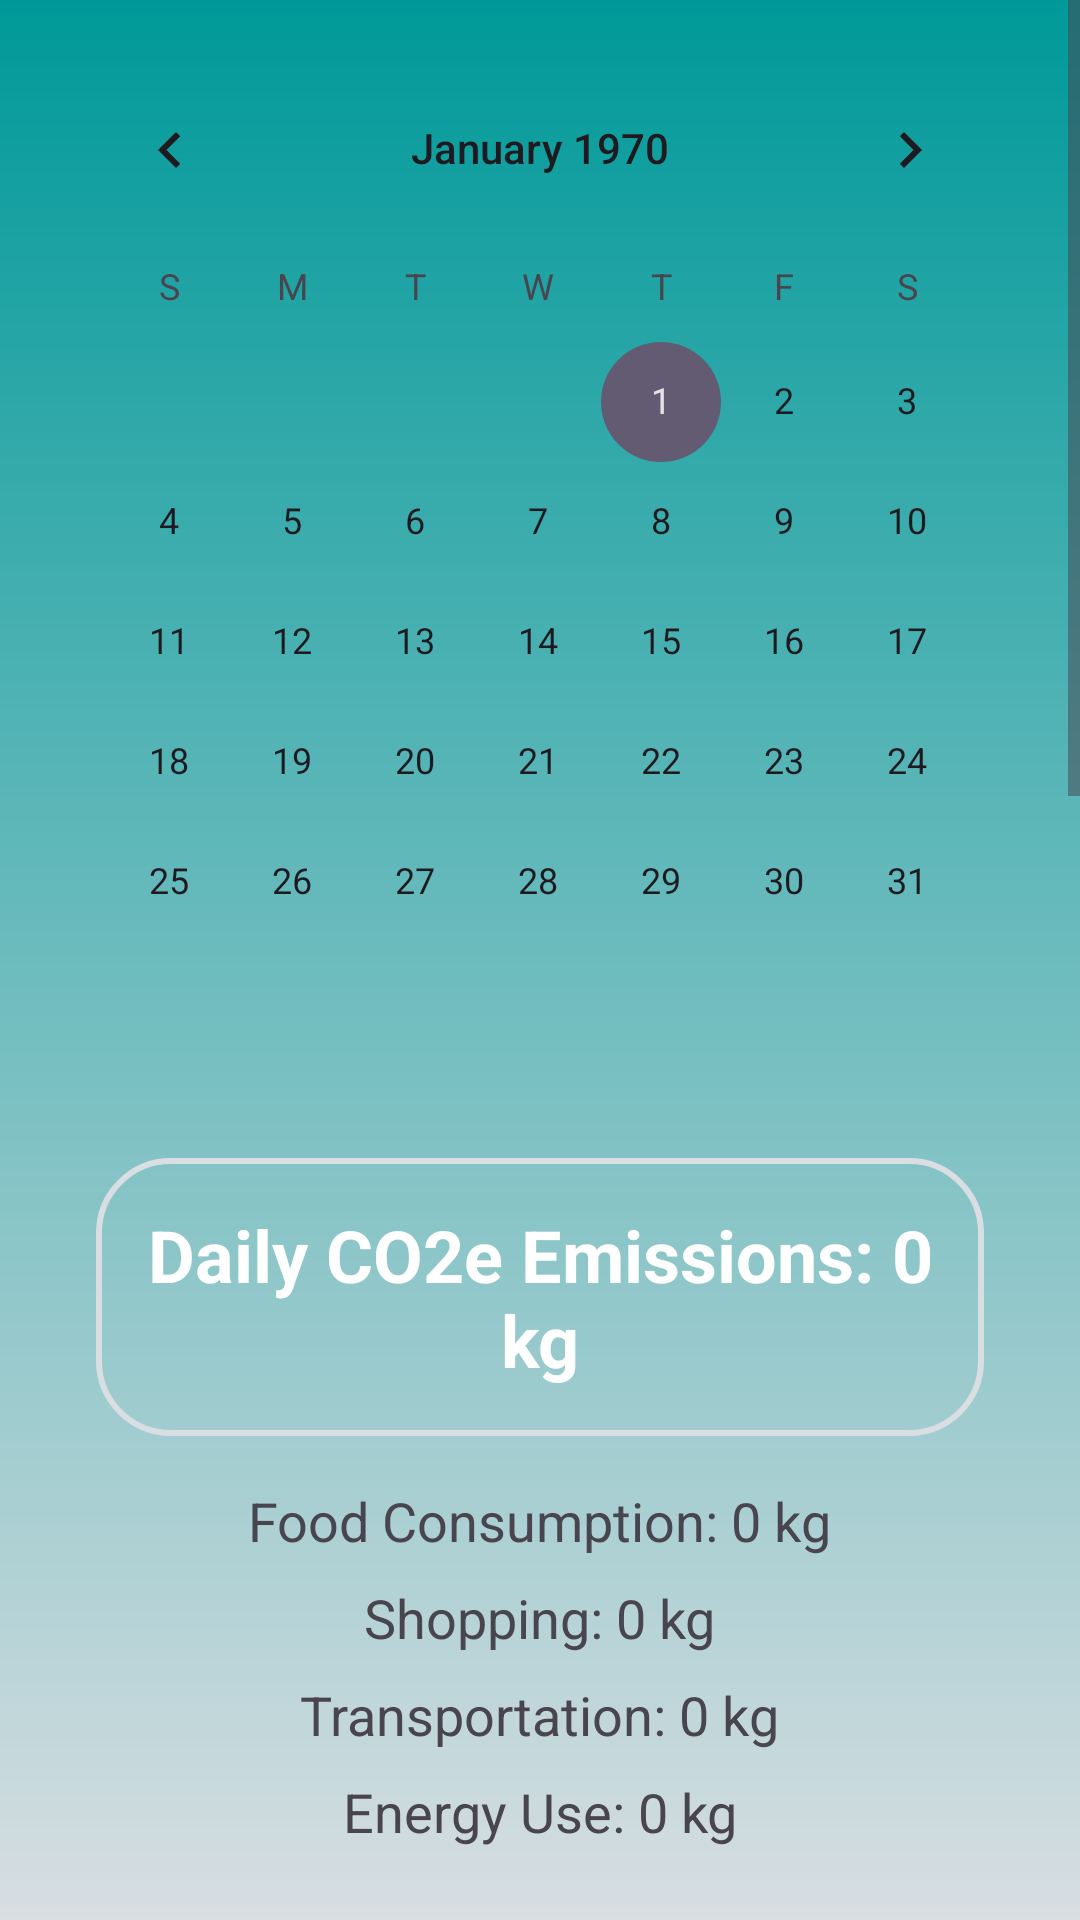

The Android layout XML behind this screen, and the referenced resources:
<!-- AndroidManifest.xml: application theme Theme.B07Fall2024 -->
<!-- res/layout/activity_main_layout.xml -->
<?xml version="1.0" encoding="utf-8"?>
<androidx.constraintlayout.widget.ConstraintLayout xmlns:android="http://schemas.android.com/apk/res/android"
    xmlns:app="http://schemas.android.com/apk/res-auto"
    android:layout_width="match_parent"
    android:layout_height="match_parent"
    xmlns:tools="http://schemas.android.com/tools"
    android:background="@drawable/tracker_background">

    <ScrollView
        android:layout_width="match_parent"
        android:layout_height="match_parent">

        <LinearLayout
            android:layout_width="match_parent"
            android:layout_height="wrap_content"
            android:orientation="vertical"
            android:padding="16dp"
            android:gravity="center_horizontal">

            <CalendarView
                android:id="@+id/calendarView"
                android:layout_width="match_parent"
                android:layout_height="wrap_content"
                android:layout_marginBottom="16dp" />

            <LinearLayout
                android:layout_width="match_parent"
                android:layout_height="wrap_content"
                android:orientation="vertical"
                android:gravity="center"
                android:layout_marginBottom="16dp">

                <TextView
                    android:id="@+id/textViewDailyEmissions"
                    android:text="Daily CO2e Emissions: 0 kg"
                    android:layout_width="wrap_content"
                    android:layout_height="wrap_content"
                    android:layout_marginBottom="12dp"
                    android:textSize="24sp"
                    android:textStyle="bold"
                    android:layout_margin="16dp"
                    android:padding="16dp"
                    android:background="@drawable/rounded_corner"
                    android:textColor="@android:color/white"
                    android:gravity="center" />

                <TextView
                    android:id="@+id/textViewFoodConsumption"
                    android:layout_width="wrap_content"
                    android:layout_height="wrap_content"
                    android:text="Food Consumption: 0 kg"
                    android:textSize="18sp"
                    android:layout_marginBottom="8dp" />

                <TextView
                    android:id="@+id/textViewShopping"
                    android:layout_width="wrap_content"
                    android:layout_height="wrap_content"
                    android:text="Shopping: 0 kg"
                    android:textSize="18sp"
                    android:layout_marginBottom="8dp" />

                <TextView
                    android:id="@+id/textViewTransportation"
                    android:layout_width="wrap_content"
                    android:layout_height="wrap_content"
                    android:text="Transportation: 0 kg"
                    android:textSize="18sp"
                    android:layout_marginBottom="8dp" />

                <TextView
                    android:id="@+id/textViewEnergyUse"
                    android:layout_width="wrap_content"
                    android:layout_height="wrap_content"
                    android:text="Energy Use: 0 kg"
                    android:textSize="18sp"
                    android:layout_marginBottom="8dp" />
            </LinearLayout>

            <TextView
                android:id="@+id/textViewHabitTracking"
                android:text="Habit Tracking"
                android:padding="16dp"
                android:background="@drawable/rounded_corner"

                android:layout_width="wrap_content"
                android:layout_height="wrap_content"
                android:layout_marginBottom="16dp"
                android:textSize="24sp"
                android:textStyle="bold"
                android:gravity="center"
                android:textColor="@android:color/white" />

            <TextView
                android:id="@+id/tvAdoptedSummary"
                android:layout_width="wrap_content"
                android:layout_height="wrap_content"
                android:text="Adopted Habits Summary"
                android:textSize="20sp"
                android:gravity="center"
                android:layout_marginBottom="16dp" />

            <androidx.recyclerview.widget.RecyclerView
                android:id="@+id/recyclerViewHabits"
                android:layout_width="match_parent"
                android:layout_height="wrap_content"
                android:clipToPadding="false"
                android:padding="8dp"
                android:layout_marginBottom="16dp"
                tools:listitem="@layout/item_habit" />

            <Button
                android:id="@+id/btnHabit"
                android:layout_width="wrap_content"
                android:layout_height="wrap_content"
                android:text="Go to Habit Page"
                android:backgroundTint="#FFFFFF"
                android:textColor="#009999"
                android:layout_marginBottom="16dp" />

            <TextView
                android:id="@+id/tvReminder"
                android:layout_width="wrap_content"
                android:layout_height="wrap_content"
                android:text="You have not adopted any habits yet."
                android:padding="16dp"
                android:gravity="center"
                android:textSize="20sp"
                android:layout_marginBottom="16dp" />

            <Button
                android:id="@+id/btnTransportationActivity"
                android:layout_width="wrap_content"
                android:layout_height="wrap_content"
                android:layout_marginBottom="16dp"
                android:backgroundTint="#FFFFFF"
                android:textColor="#009999"
                android:text="Transportation Activity" />

            <Button
                android:id="@+id/btnFoodConsumptionActivities"
                android:layout_width="wrap_content"
                android:layout_height="wrap_content"
                android:layout_marginBottom="16dp"
                android:backgroundTint="#FFFFFF"
                android:textColor="#009999"
                android:text="Food Consumption Activities" />

            <Button
                android:id="@+id/btnConsumptionShoppingActivities"
                android:layout_width="wrap_content"
                android:layout_height="wrap_content"
                android:layout_marginBottom="24dp"
                android:backgroundTint="#FFFFFF"
                android:textColor="#009999"
                android:text="Consumption and\nShopping Activities" />

            <TextView
                android:id="@+id/buttonGuide"
                android:layout_width="wrap_content"
                android:layout_height="wrap_content"
                android:layout_marginBottom="24dp"
                android:gravity="center"
                android:text="Record your daily carbon emission here"
                android:textColor="@android:color/black"
                android:textSize="20sp" />

            <ImageView
                android:layout_width="match_parent"
                android:layout_height="wrap_content"
                android:src="@drawable/logo1"
                android:layout_marginTop="10dp" />

            <Button
                android:id="@+id/bk_bk"
                android:layout_width="wrap_content"
                android:layout_height="wrap_content"
                android:text="@string/Back_to_Dashboard"
                android:layout_gravity="start"
                android:backgroundTint="@color/blue_green"
                android:textColor="#FFFFFF"
                android:padding="8dp" />

        </LinearLayout>
    </ScrollView>
</androidx.constraintlayout.widget.ConstraintLayout>
<!-- res/layout/item_habit.xml (included above) -->
<?xml version="1.0" encoding="utf-8"?>
<androidx.cardview.widget.CardView
    xmlns:android="http://schemas.android.com/apk/res/android"
    xmlns:app="http://schemas.android.com/apk/res-auto"
    android:layout_width="match_parent"
    android:layout_height="wrap_content"
    android:layout_margin="8dp"
    app:cardElevation="4dp"
    app:cardCornerRadius="8dp">

    <LinearLayout
        android:layout_width="match_parent"
        android:layout_height="wrap_content"
        android:orientation="vertical"
        android:padding="16dp">

        <Button
            android:id="@+id/btnAdopt"
            android:layout_width="wrap_content"
            android:layout_height="wrap_content"
            android:backgroundTint="#009999"
            android:textColor="#FFFFFF"
            android:text="Adopt"
            android:layout_marginTop="4dp" />

        <Button
            android:id="@+id/btnLogProgress"
            android:layout_width="wrap_content"
            android:layout_height="wrap_content"
            android:text="Log Progress"
            android:backgroundTint="#009999"
            android:textColor="#FFFFFF"
            android:layout_marginTop="4dp"/>


        <TextView
            android:id="@+id/tvHabitName"
            android:layout_width="wrap_content"
            android:layout_height="wrap_content"
            android:text="habit name"
            android:textStyle="bold"
            android:textSize="18sp"
            android:textColor="@android:color/black"/>

        <TextView
            android:id="@+id/tvHabitDescription"
            android:layout_width="wrap_content"
            android:layout_height="wrap_content"
            android:text="habit discription"
            android:textSize="14sp"
            android:textColor="@android:color/darker_gray"
            android:layout_marginTop="4dp"/>

        <LinearLayout
            android:layout_width="match_parent"
            android:layout_height="wrap_content"
            android:orientation="horizontal"
            android:layout_marginTop="8dp">

            <TextView
                android:id="@+id/tvCategory"
                android:layout_width="wrap_content"
                android:layout_height="wrap_content"
                android:text="type"
                android:textSize="12sp"
                android:textColor="@android:color/black"/>

            <TextView
                android:id="@+id/tvImpactLevel"
                android:layout_width="wrap_content"
                android:layout_height="wrap_content"
                android:text="impact"
                android:textSize="12sp"
                android:textColor="@android:color/black"
                android:layout_marginStart="16dp"/>

            <TextView
                android:id="@+id/tvProgress"
                android:layout_width="wrap_content"
                android:layout_height="wrap_content"
                android:text="progress"
                android:textSize="12sp"
                android:textColor="@android:color/black"
                android:layout_marginStart="16dp"/>

        </LinearLayout>
    </LinearLayout>
</androidx.cardview.widget.CardView>
<!-- resources referenced by this layout -->
<resources>
  <color name="blue_green">#009999</color>
  <!-- drawable logo1: png bitmap (drawable, 25378 bytes) -->
  <!-- drawable rounded_corner (drawable) -->
  <?xml version="1.0" encoding="utf-8"?>
  <shape xmlns:android="http://schemas.android.com/apk/res/android"
      android:shape="rectangle"
      >
      <corners android:radius="24dp"/>
      <stroke android:width="2dip" android:color="@color/white"/>
  </shape>
  <!-- drawable tracker_background (drawable) -->
  <?xml version="1.0" encoding="utf-8"?>
  <shape xmlns:android="http://schemas.android.com/apk/res/android">
      <gradient android:type="linear" android:angle="100"
          android:startColor= "#009999" android:endColor="@color/white"/>
  </shape>
  <string name="Back_to_Dashboard">Back</string>
  <style name="Theme.B07Fall2024" parent="Base.Theme.B07Fall2024" />
  <color name="white">#d8dee2</color>
  <style name="Base.Theme.B07Fall2024" parent="Theme.Material3.DayNight.NoActionBar">
          
          
      </style>
</resources>
